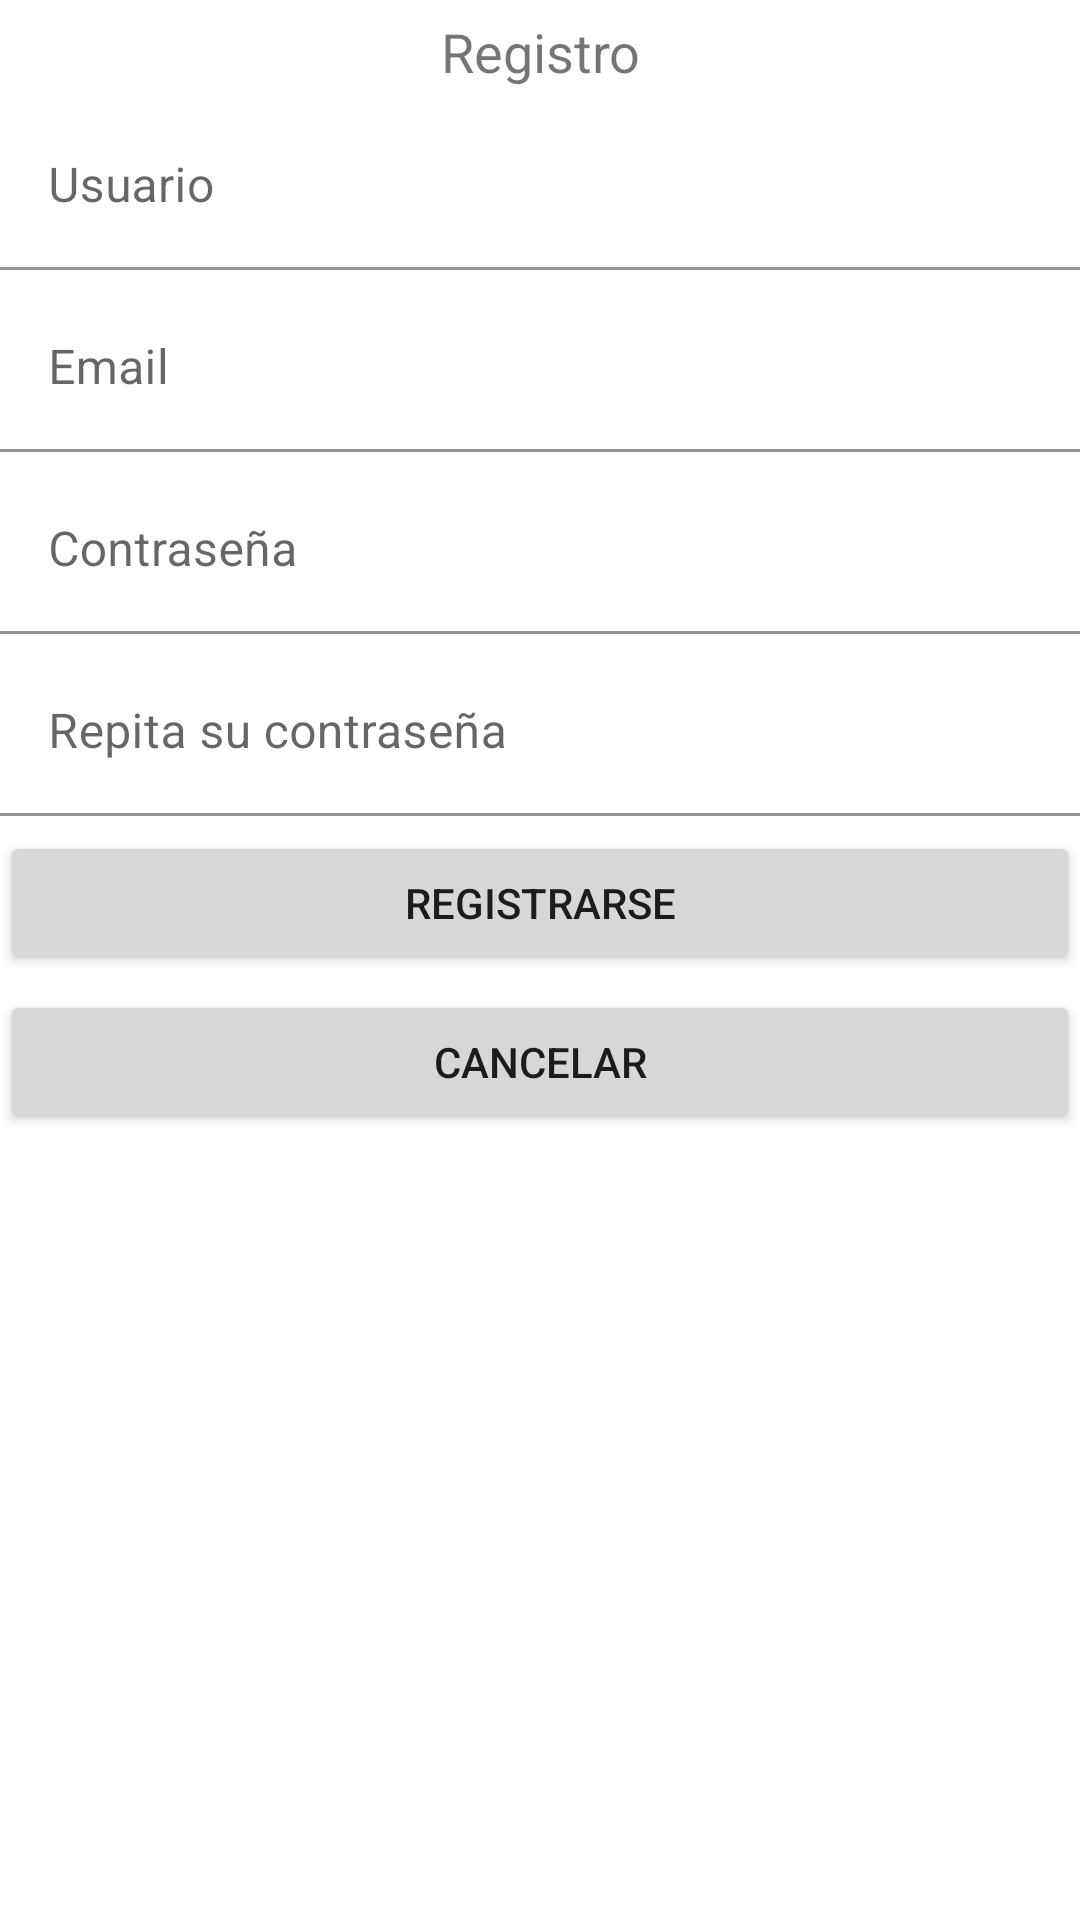

Here is an Android app screen rendered from its layout file. Give the layout XML and the strings, colors and styles it references.
<!-- AndroidManifest.xml: application theme Theme.MisMetas -->
<!-- res/layout/activity_register.xml -->
<?xml version="1.0" encoding="utf-8"?>
<LinearLayout xmlns:android="http://schemas.android.com/apk/res/android"
    xmlns:tools="http://schemas.android.com/tools"
    android:layout_width="match_parent"
    android:layout_height="match_parent"
    android:orientation="vertical"
    tools:context=".view.Register">

    <TextView
        android:id="@+id/textView"
        android:layout_width="match_parent"
        android:layout_height="wrap_content"
        android:layout_marginTop="15px"
        android:text="Registro"
        android:textAlignment="center"
        android:textSize="18sp"/>

    <com.google.android.material.textfield.TextInputLayout
        android:layout_width="match_parent"
        android:layout_height="wrap_content">

        <com.google.android.material.textfield.TextInputEditText
            android:id="@+id/inputUserRegister"
            android:layout_width="match_parent"
            android:layout_height="wrap_content"
            android:layout_marginTop="15px"
            android:background="@color/white"
            android:hint="Usuario" />
    </com.google.android.material.textfield.TextInputLayout>

    <com.google.android.material.textfield.TextInputLayout
        android:layout_width="match_parent"
        android:layout_height="wrap_content">

        <com.google.android.material.textfield.TextInputEditText
            android:id="@+id/inputEmailRegister"
            android:layout_width="match_parent"
            android:layout_height="wrap_content"
            android:layout_marginTop="15px"
            android:background="@color/white"
            android:hint="Email"
            android:inputType="textWebEmailAddress" />
    </com.google.android.material.textfield.TextInputLayout>

    <com.google.android.material.textfield.TextInputLayout
        android:layout_width="match_parent"
        android:layout_height="wrap_content">

        <com.google.android.material.textfield.TextInputEditText
            android:id="@+id/inputPass1Register"
            android:layout_width="match_parent"
            android:layout_height="wrap_content"
            android:layout_marginTop="15px"
            android:background="@color/white"
            android:hint="Contraseña"
            android:inputType="textPassword" />
    </com.google.android.material.textfield.TextInputLayout>

    <com.google.android.material.textfield.TextInputLayout
        android:layout_width="match_parent"
        android:layout_height="wrap_content">

        <com.google.android.material.textfield.TextInputEditText
            android:id="@+id/inputPass2Register"
            android:layout_width="match_parent"
            android:layout_height="wrap_content"
            android:layout_marginTop="15px"
            android:background="@color/white"
            android:hint="Repita su contraseña"
            android:inputType="textPassword" />
    </com.google.android.material.textfield.TextInputLayout>

    <Button
        android:id="@+id/btnRegister"
        android:layout_width="match_parent"
        android:layout_height="wrap_content"
        android:text="Registrarse"
        android:layout_marginTop="15px"/>

    <Button
        android:id="@+id/btnCancelRegister"
        android:layout_width="match_parent"
        android:layout_height="wrap_content"
        android:text="Cancelar"
        android:layout_marginTop="15px"/>
</LinearLayout>
<!-- resources referenced by this layout -->
<resources>
  <style name="Theme.MisMetas" parent="Theme.MaterialComponents.DayNight.DarkActionBar">
          
          <item name="colorPrimary">@color/purple_500</item>
          <item name="colorPrimaryVariant">@color/purple_700</item>
          <item name="colorOnPrimary">@color/white</item>
          
          <item name="colorSecondary">@color/teal_200</item>
          <item name="colorSecondaryVariant">@color/teal_700</item>
          <item name="colorOnSecondary">@color/black</item>
          
          <item name="android:statusBarColor" tools:targetApi="l">?attr/colorPrimaryVariant</item>
          
      </style>
  <!-- not gathered from this repository: default colours our renderer supplied (Android Studio template values) -->
  <color name="purple_500">#FF6200EE</color>
  <color name="purple_700">#FF3700B3</color>
  <color name="teal_200">#FF03DAC5</color>
  <color name="teal_700">#FF018786</color>
  <color name="black">#FF000000</color>
  <color name="white">#FFFFFFFF</color>
</resources>
